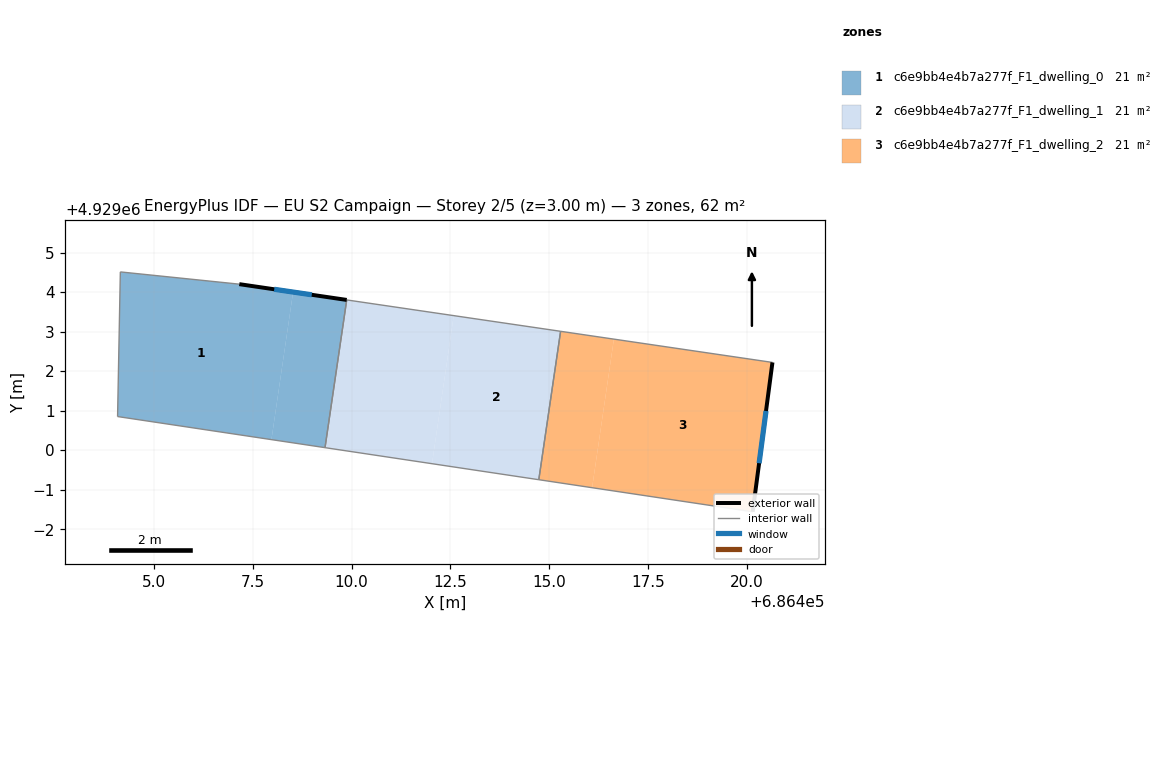
=== STOREY PLAN SPEC (per zone: floor XY polygon, exterior-wall plan segments, windows/doors) ===
zone 1: c6e9bb4e4b7a277f_F1_dwelling_0  (20.7 m²)
  floor: (686408.52, 4929004.00) (686407.97, 4929000.27) (686404.08, 4929000.85) (686404.15, 4929004.51) (686407.16, 4929004.20)
  floor: (686409.88, 4929003.80) (686409.33, 4929000.06) (686407.97, 4929000.27) (686408.52, 4929004.00)
  exterior wall: (686409.88, 4929003.80) – (686407.16, 4929004.20)  [2.7 m]
    window: (686408.99, 4929003.93) – (686408.04, 4929004.07)  [1.0 m²]
  interior walls: 4
zone 2: c6e9bb4e4b7a277f_F1_dwelling_1  (20.7 m²)
  floor: (686412.58, 4929003.40) (686412.03, 4928999.66) (686409.33, 4929000.06) (686409.88, 4929003.80)
  floor: (686415.29, 4929003.01) (686414.74, 4928999.25) (686412.03, 4928999.66) (686412.58, 4929003.40)
  interior walls: 4
zone 3: c6e9bb4e4b7a277f_F1_dwelling_2  (20.7 m²)
  floor: (686416.64, 4929002.81) (686416.09, 4928999.05) (686414.74, 4928999.25) (686415.29, 4929003.01)
  floor: (686420.65, 4929002.22) (686420.15, 4928998.44) (686416.09, 4928999.05) (686416.64, 4929002.81)
  exterior wall: (686420.15, 4928998.44) – (686420.65, 4929002.22)  [3.8 m]
    window: (686420.31, 4928999.67) – (686420.49, 4929000.99)  [1.4 m²]
  interior walls: 3

=== DERIVED (storey summary) ===
Building: EU S2 Campaign
Storey: 2 of 5  (floor level z = 3.00 m)
Storey gross floor area: 62.1 m²
Zones on this storey: 3
  - c6e9bb4e4b7a277f_F1_dwelling_0: floor 20.7 m²; exterior wall 2.7 m (8.2 m²); 1 window(s) 1.0 m²; WWR 12.2%
  - c6e9bb4e4b7a277f_F1_dwelling_1: floor 20.7 m²
  - c6e9bb4e4b7a277f_F1_dwelling_2: floor 20.7 m²; exterior wall 3.8 m (11.4 m²); 1 window(s) 1.4 m²; WWR 12.2%
Zone adjacency (shared interzone walls):
  - c6e9bb4e4b7a277f_F1_dwelling_0 ↔ c6e9bb4e4b7a277f_F1_dwelling_1
  - c6e9bb4e4b7a277f_F1_dwelling_1 ↔ c6e9bb4e4b7a277f_F1_dwelling_2